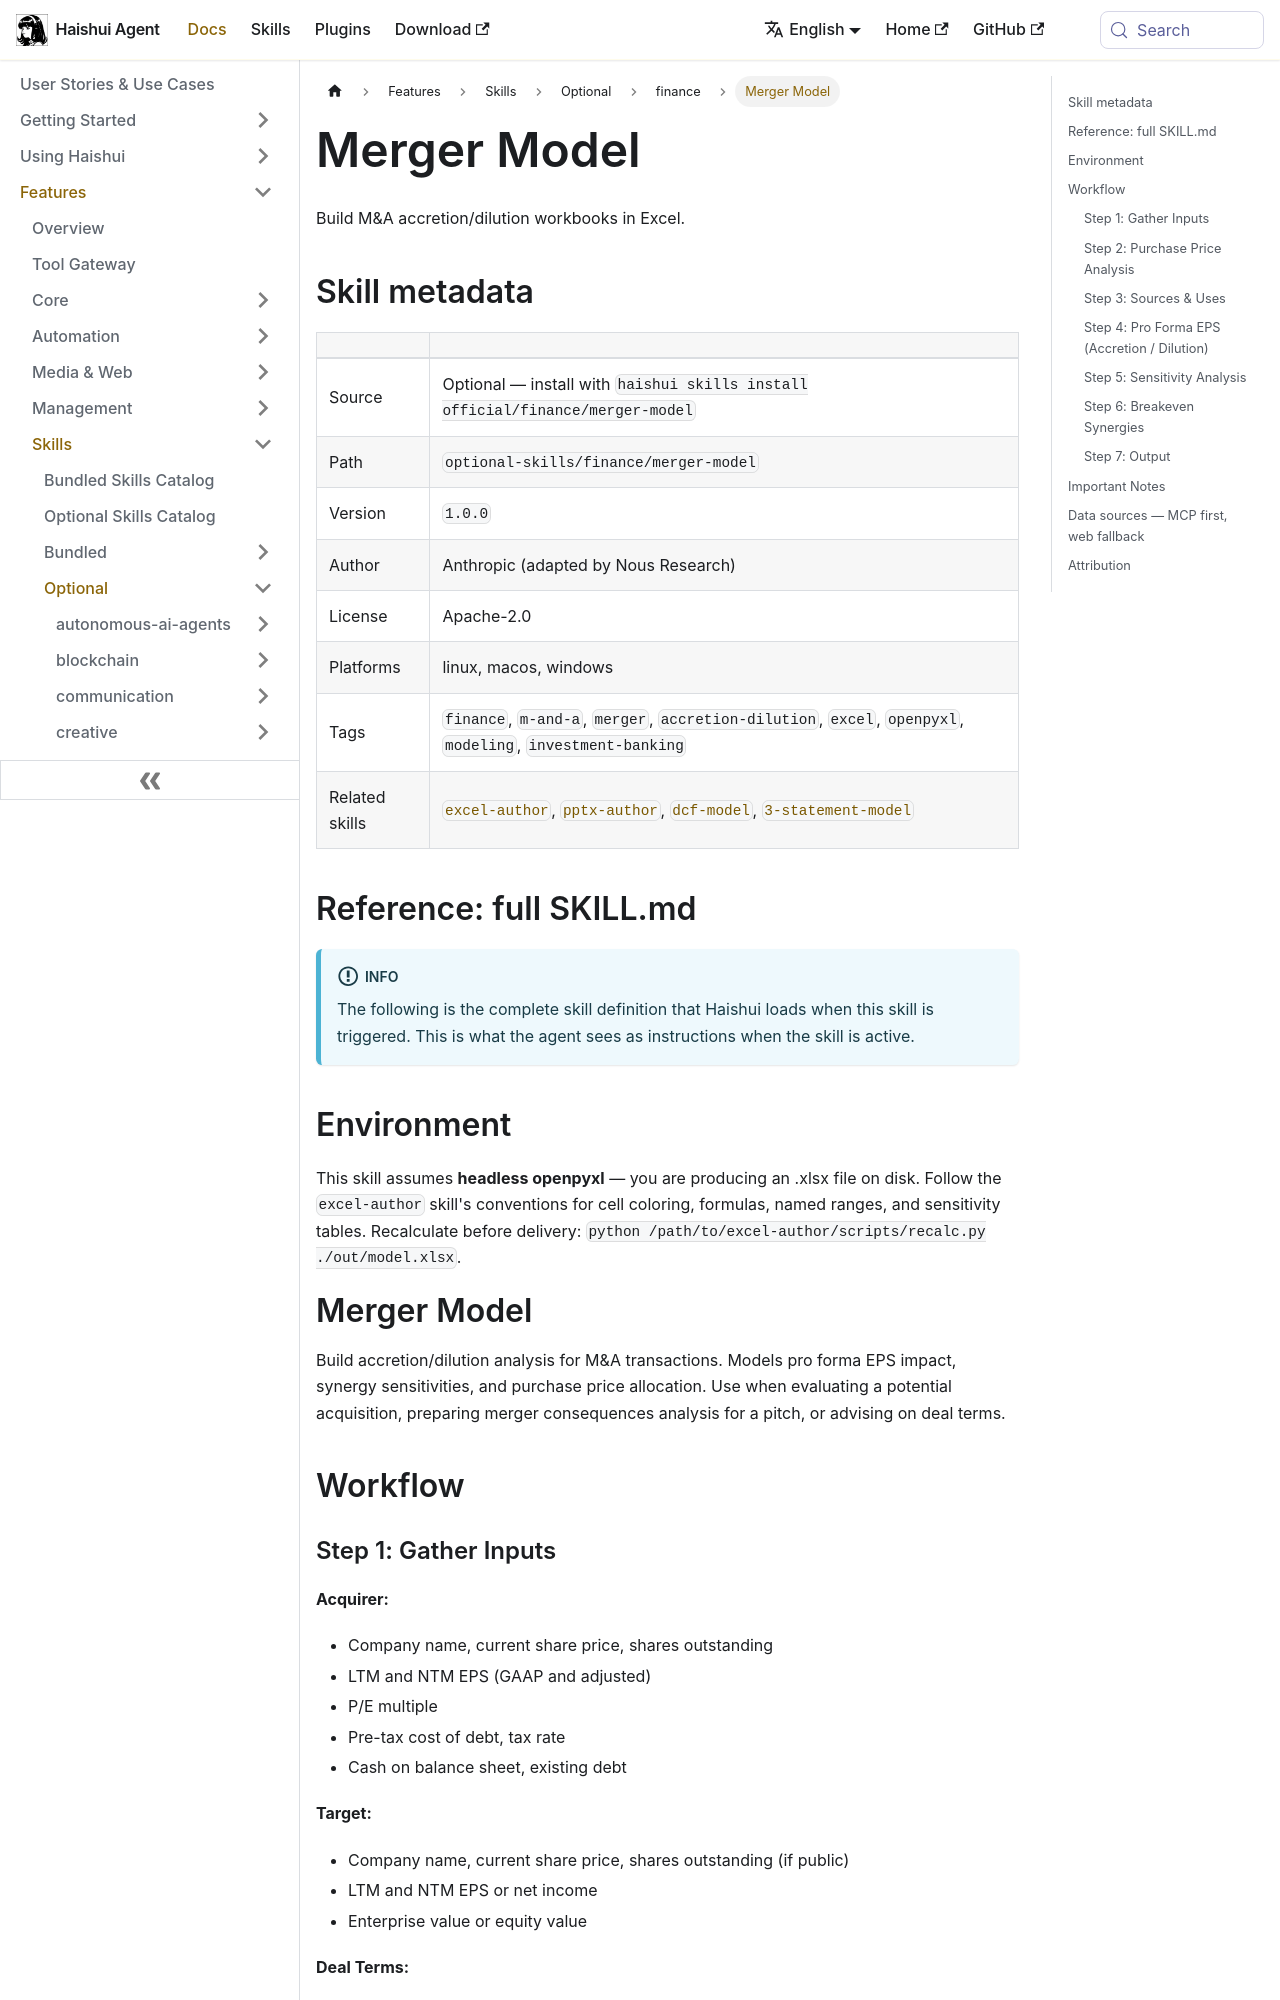

repository: aiqinghaiwork163/haishui-agent · page: docs/user-guide/skills/optional/finance/finance-merger-model/index.html · generator: docusaurus

---
title: "Merger Model — Build M&A accretion/dilution workbooks in Excel"
sidebar_label: "Merger Model"
description: "Build M&A accretion/dilution workbooks in Excel"
---

{/* This page is auto-generated from the skill's SKILL.md by website/scripts/generate-skill-docs.py. Edit the source SKILL.md, not this page. */}

# Merger Model

Build M&A accretion/dilution workbooks in Excel.

## Skill metadata

| | |
|---|---|
| Source | Optional — install with `haishui skills install official/finance/merger-model` |
| Path | `optional-skills/finance/merger-model` |
| Version | `1.0.0` |
| Author | Anthropic (adapted by Nous Research) |
| License | Apache-2.0 |
| Platforms | linux, macos, windows |
| Tags | `finance`, `m-and-a`, `merger`, `accretion-dilution`, `excel`, `openpyxl`, `modeling`, `investment-banking` |
| Related skills | [`excel-author`](../../optional/finance/finance-excel-author.md), [`pptx-author`](../../optional/finance/finance-pptx-author.md), [`dcf-model`](../../optional/finance/finance-dcf-model.md), [`3-statement-model`](../../optional/finance/finance-3-statement-model.md) |

## Reference: full SKILL.md

:::info
The following is the complete skill definition that Haishui loads when this skill is triggered. This is what the agent sees as instructions when the skill is active.
:::

## Environment

This skill assumes **headless openpyxl** — you are producing an .xlsx file on disk.
Follow the `excel-author` skill's conventions for cell coloring, formulas, named ranges, and sensitivity tables.
Recalculate before delivery: `python /path/to/excel-author/scripts/recalc.py ./out/model.xlsx`.

# Merger Model

Build accretion/dilution analysis for M&A transactions. Models pro forma EPS impact, synergy sensitivities, and purchase price allocation. Use when evaluating a potential acquisition, preparing merger consequences analysis for a pitch, or advising on deal terms.

## Workflow
